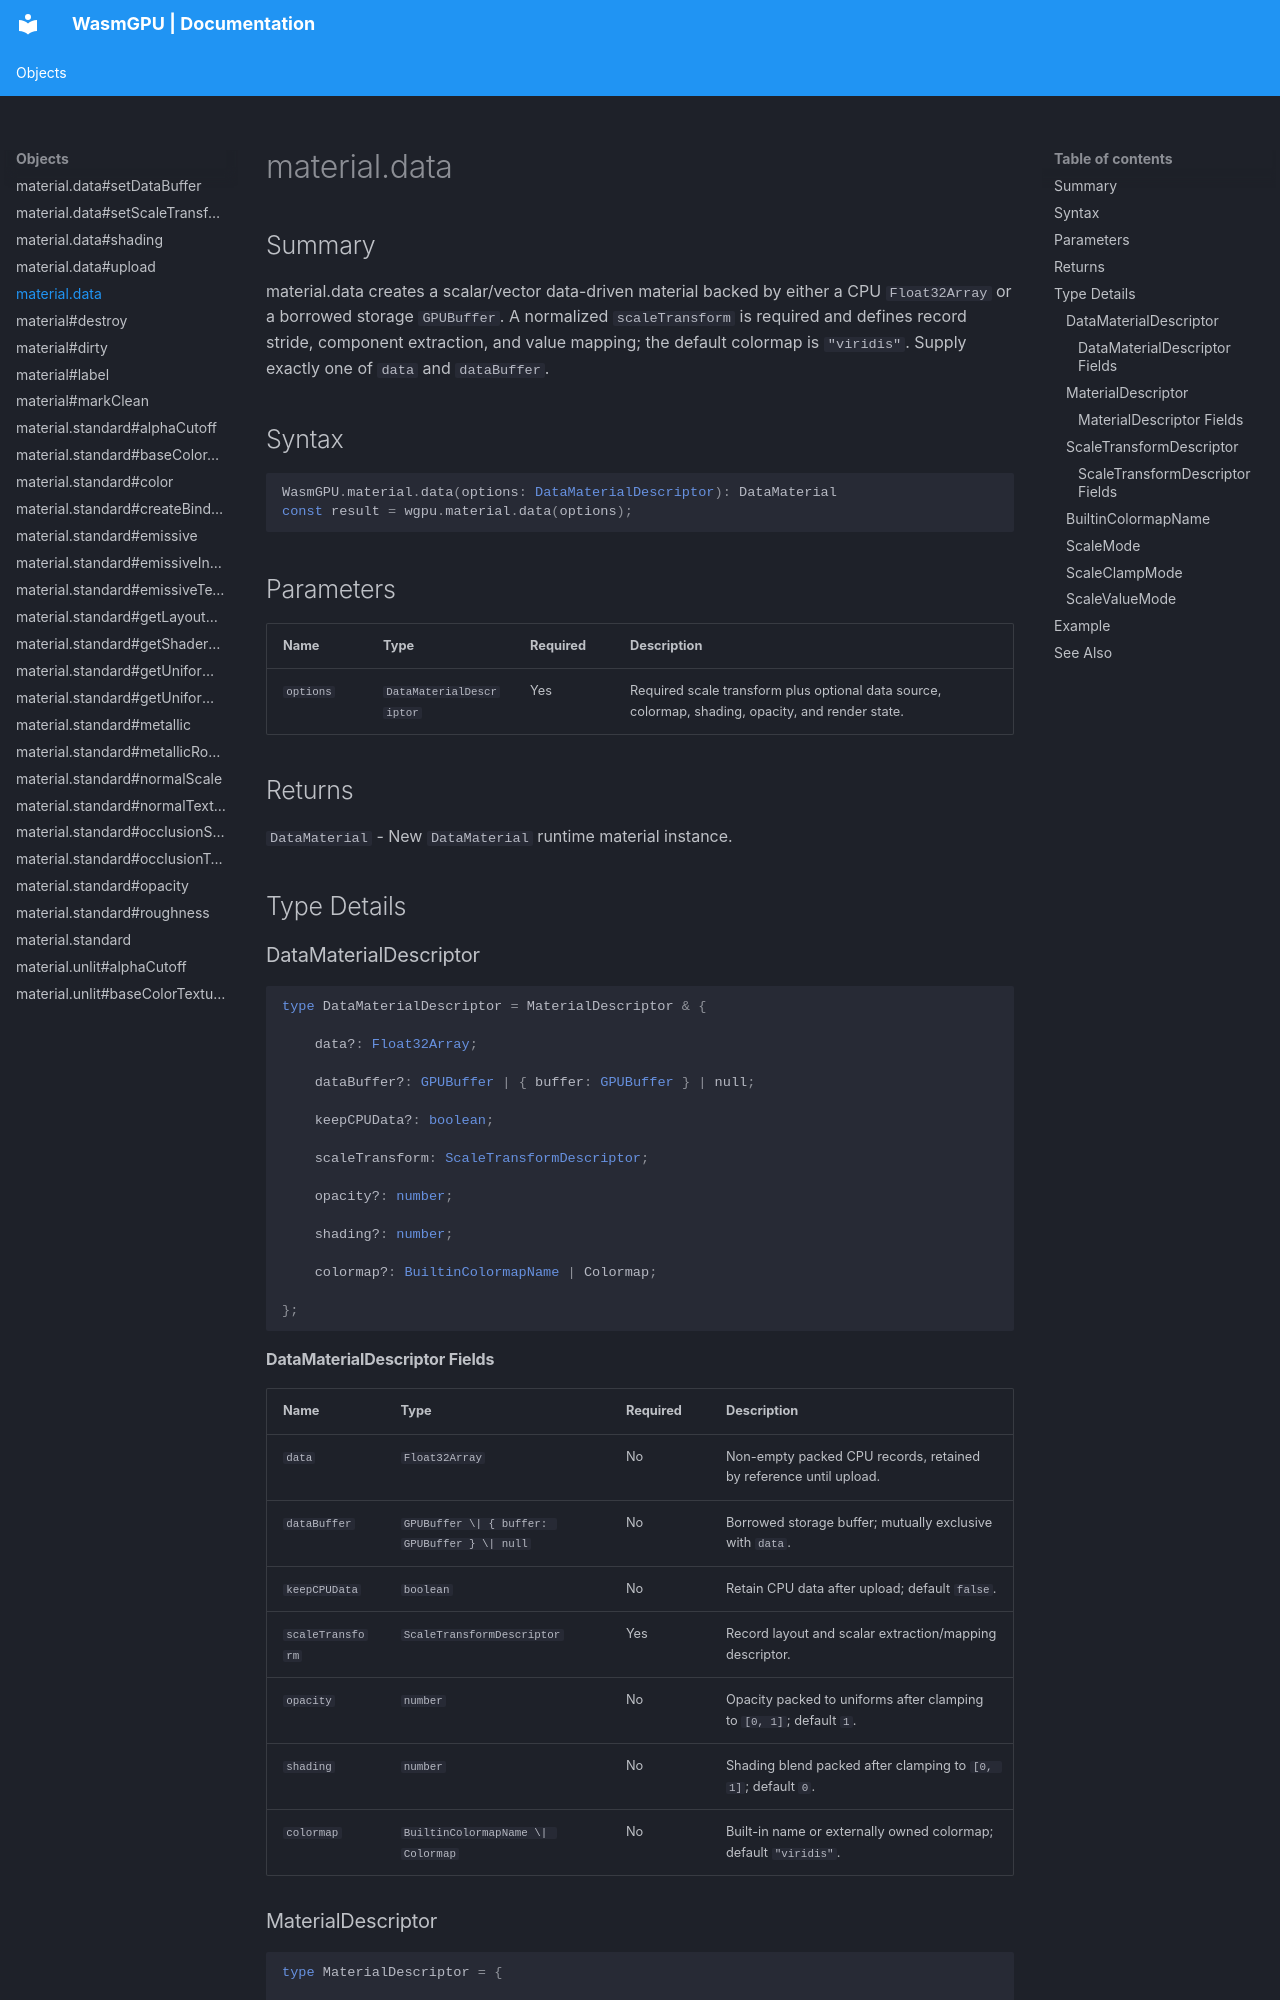

repository: Zushah/WasmGPU · page: objects/material-data/index.html · generator: mkdocs

# material.data

## Summary
material.data creates a scalar/vector data-driven material backed by either a CPU `Float32Array` or a borrowed storage `GPUBuffer`. A normalized `scaleTransform` is required and defines record stride, component extraction, and value mapping; the default colormap is `"viridis"`. Supply exactly one of `data` and `dataBuffer`.

## Syntax
```ts
WasmGPU.material.data(options: DataMaterialDescriptor): DataMaterial
const result = wgpu.material.data(options);
```

## Parameters
| Name | Type | Required | Description |
| --- | --- | --- | --- |
| `options` | `DataMaterialDescriptor` | Yes | Required scale transform plus optional data source, colormap, shading, opacity, and render state. |

## Returns
`DataMaterial` - New `DataMaterial` runtime material instance.

## Type Details
### DataMaterialDescriptor

```ts
type DataMaterialDescriptor = MaterialDescriptor & {

    data?: Float32Array;

    dataBuffer?: GPUBuffer | { buffer: GPUBuffer } | null;

    keepCPUData?: boolean;

    scaleTransform: ScaleTransformDescriptor;

    opacity?: number;

    shading?: number;

    colormap?: BuiltinColormapName | Colormap;

};
```

#### DataMaterialDescriptor Fields
| Name | Type | Required | Description |
| --- | --- | --- | --- |
| `data` | `Float32Array` | No | Non-empty packed CPU records, retained by reference until upload. |
| `dataBuffer` | `GPUBuffer \| { buffer: GPUBuffer } \| null` | No | Borrowed storage buffer; mutually exclusive with `data`. |
| `keepCPUData` | `boolean` | No | Retain CPU data after upload; default `false`. |
| `scaleTransform` | `ScaleTransformDescriptor` | Yes | Record layout and scalar extraction/mapping descriptor. |
| `opacity` | `number` | No | Opacity packed to uniforms after clamping to `[0, 1]`; default `1`. |
| `shading` | `number` | No | Shading blend packed after clamping to `[0, 1]`; default `0`. |
| `colormap` | `BuiltinColormapName \| Colormap` | No | Built-in name or externally owned colormap; default `"viridis"`. |
